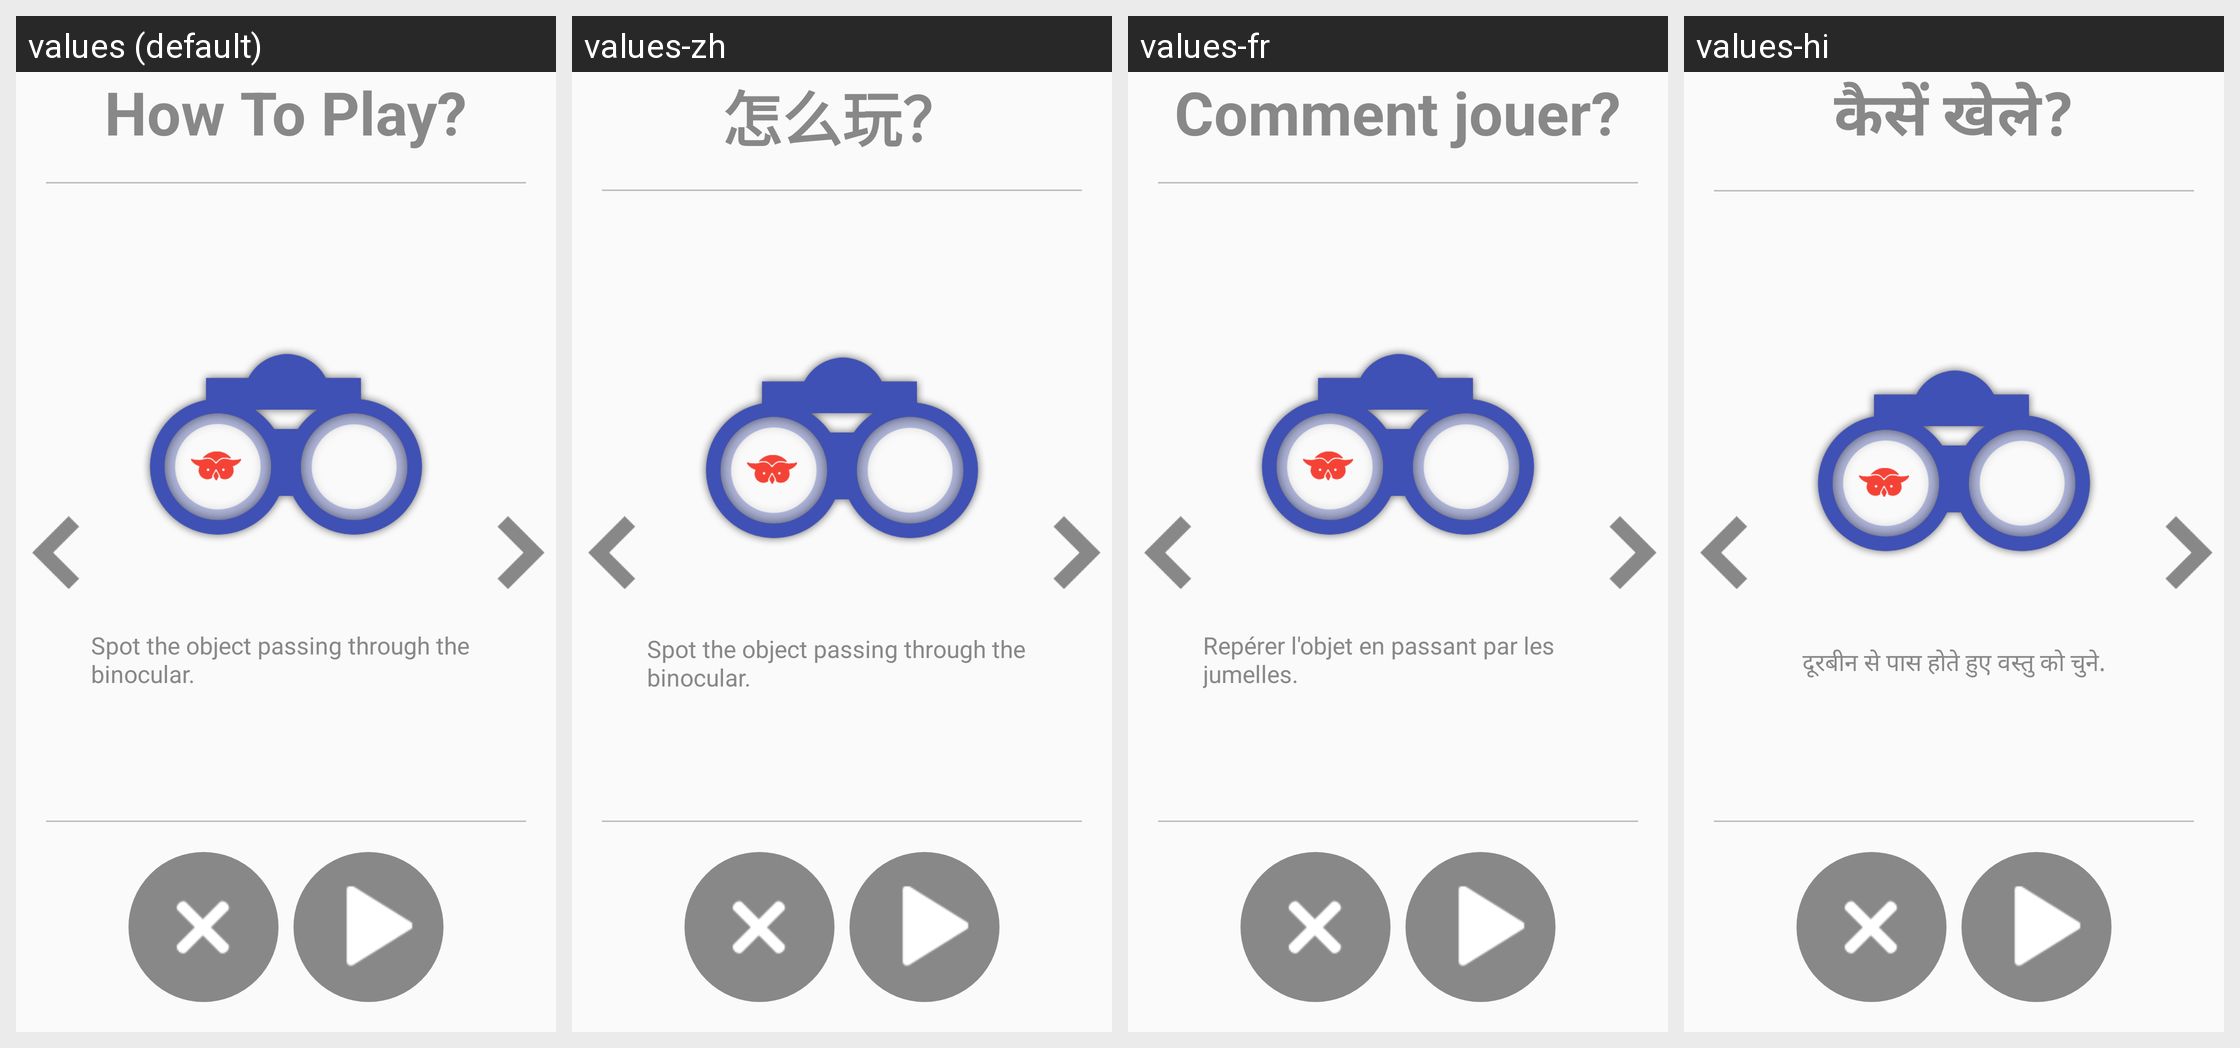

Translations of the strings shown on this Android screen, per locale in the grid:
Android screen res/layout/activity_how_to_play_spot_it.xml rendered under 4 locales, left to right: values (default), values-zh, values-fr, values-hi. Device: Nexus 5 (rendered at 1080×1920; each locale shown at half size, 540×960, under a caption strip naming it); theme AppTheme.
Other locales in the repository, not shown: values-ar, values-de, values-es, values-it, values-ja, values-ko, values-pt, values-ru, values-tr.
Strings drawn on this screen, with the default value and each locale's value (text and hints the layout hard-codes, and strings that could not be matched under every locale, appear in the picture but are not listed):

how_to_play
  values: How To Play?
  values-zh: 怎么玩？
  values-fr: Comment jouer?
  values-hi: कैसें खेले?

how_to_play_spot_it1
  values: Spot the object passing through the binocular.
  values-zh: Spot the object passing through the binocular.
  values-fr: Repérer l'objet en passant par les jumelles.
  values-hi: दूरबीन से पास होते हुए वस्तु को चुने.
